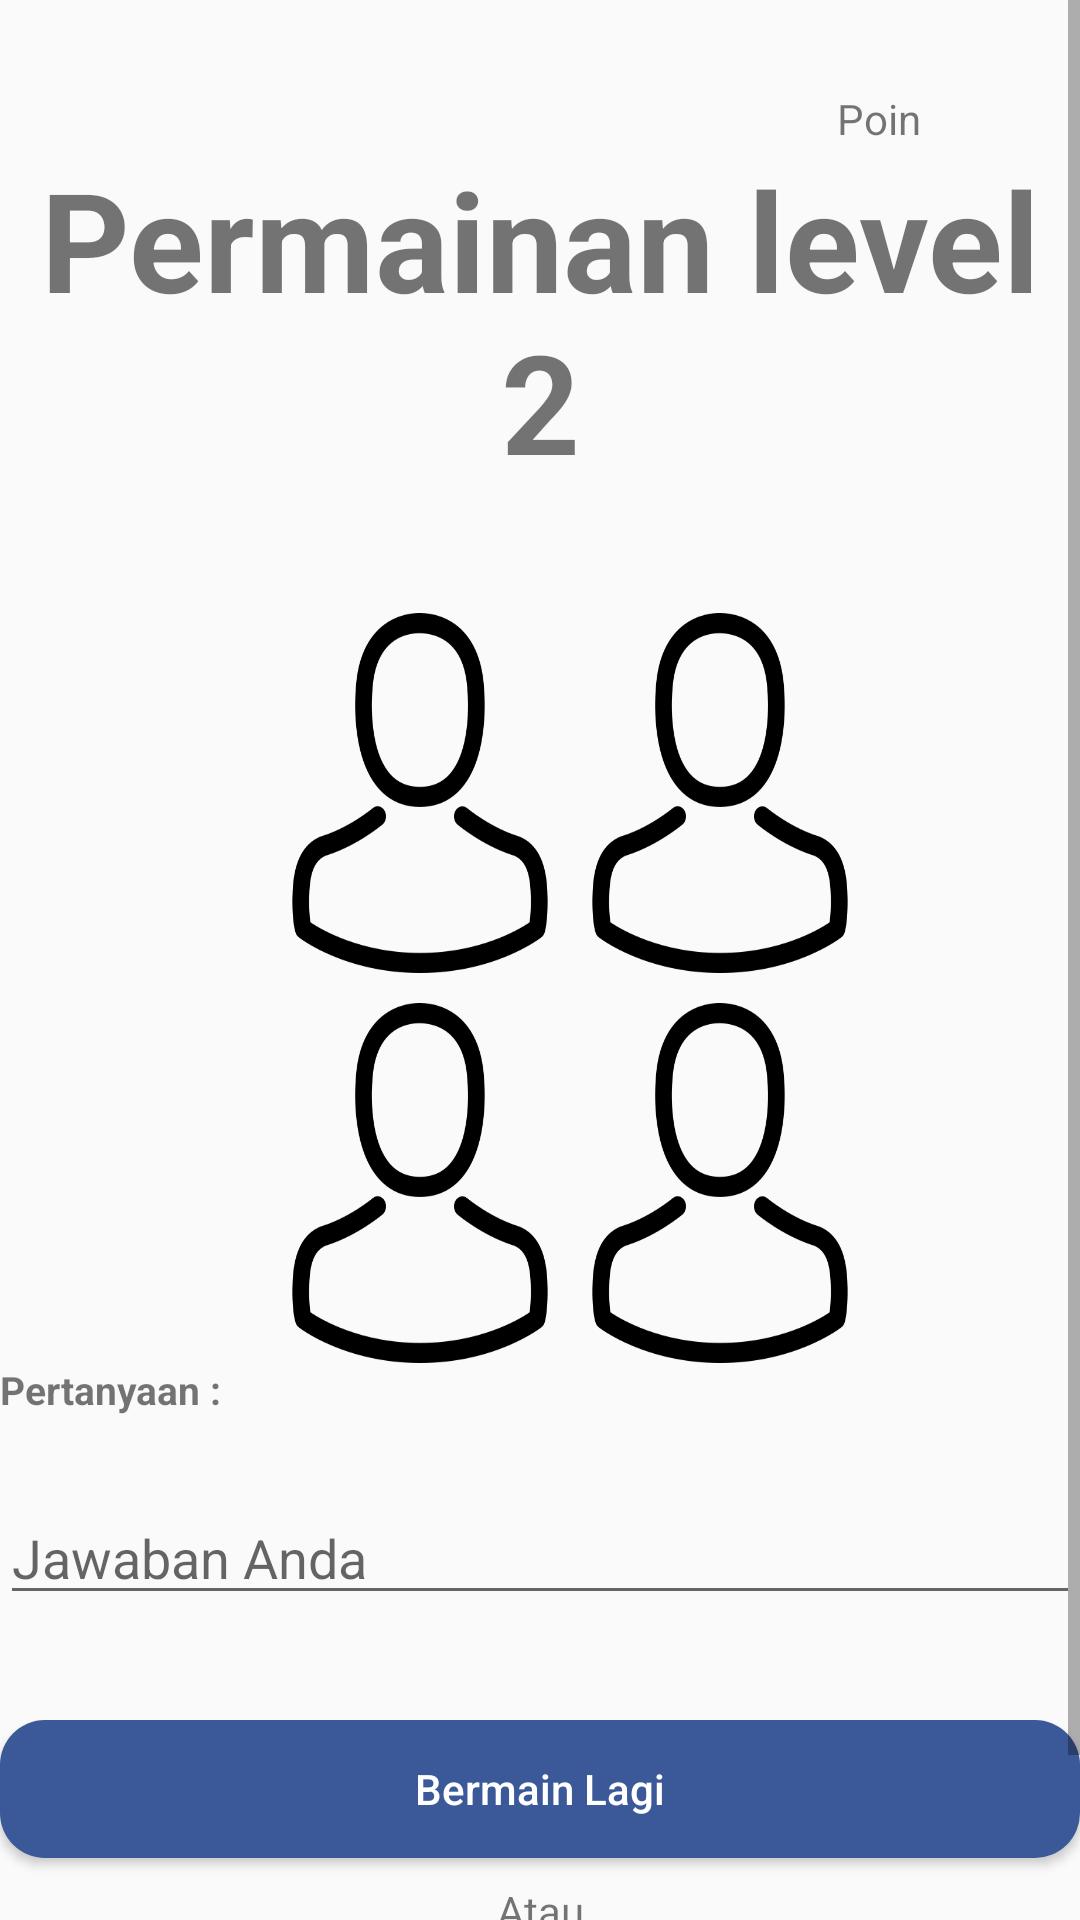

The Android layout XML behind this screen, and the referenced resources:
<!-- AndroidManifest.xml: application theme AppTheme -->
<!-- res/layout/activity_permainan2.xml -->
<?xml version="1.0" encoding="utf-8"?>
<ScrollView xmlns:android="http://schemas.android.com/apk/res/android"
    xmlns:app="http://schemas.android.com/apk/res-auto"
    android:layout_width="match_parent"
    android:layout_height="match_parent">

    <LinearLayout
        android:layout_width="match_parent"
        android:layout_height="wrap_content"
        android:focusable="true"
        android:focusableInTouchMode="true"
        android:layout_marginTop="30dp"
        android:orientation="vertical">

        <TextView
            android:layout_width="match_parent"
            android:layout_height="wrap_content"
            android:text="Poin "
            android:gravity="right"
            android:layout_marginRight="50dp"
            />
        <TextView
            android:layout_width="match_parent"
            android:layout_height="wrap_content"
            android:text="Permainan level 2"
            android:gravity="center"
            android:textSize="46dp"
            android:layout_marginBottom="40dp"
            android:textStyle="bold"
            />

        <LinearLayout
            android:layout_width="wrap_content"
            android:layout_height="match_parent"
            android:layout_marginLeft="10dp"
            android:focusable="true"
            android:layout_gravity="center"
            android:orientation="horizontal">

            <ImageView
                android:id="@+id/GambarPertanyaan1"
                android:layout_width="100dp"
                android:layout_height="120dp"
                android:background="@drawable/icon" />

            <ImageView
                android:id="@+id/GambarPertanyaan2"
                android:layout_width="100dp"
                android:layout_height="120dp"
                android:background="@drawable/icon" />
        </LinearLayout>

        <LinearLayout
            android:layout_width="wrap_content"
            android:layout_height="match_parent"
            android:layout_marginLeft="10dp"
            android:layout_marginTop="10dp"
            android:focusable="true"
            android:layout_gravity="center"
            android:orientation="horizontal">

            <ImageView
                android:id="@+id/GambarPertanyaan3"
                android:layout_width="100dp"
                android:layout_height="120dp"
                android:background="@drawable/icon" />

            <ImageView
                android:id="@+id/GambarPertanyaan4"
                android:layout_width="100dp"
                android:layout_height="120dp"
                android:background="@drawable/icon" />
        </LinearLayout>

        <LinearLayout
            android:layout_width="match_parent"
            android:layout_height="wrap_content"
            android:focusable="true"
            android:focusableInTouchMode="true"
            android:orientation="horizontal">

            <TextView
                android:layout_width="match_parent"
                android:layout_height="wrap_content"
                android:text="Pertanyaan : "
                android:textStyle="bold"
                android:textSize="13dp"
                android:layout_marginBottom="25dp"
                />

        </LinearLayout>
        <LinearLayout
            android:layout_width="match_parent"
            android:layout_height="wrap_content"
            android:focusable="true"
            android:focusableInTouchMode="true"
            android:orientation="horizontal">

            <EditText
                android:layout_width="match_parent"
                android:layout_height="wrap_content"
                android:hint="Jawaban Anda"
                android:layout_marginBottom="5dp"
                />

        </LinearLayout>


        <Button
            android:id="@+id/Mainlagi2"
            android:background="@drawable/tombol"
            android:layout_width="match_parent"
            android:layout_height="46dp"
            android:layout_gravity="center_horizontal"
            android:layout_marginLeft="@dimen/activity_horizontal_margin"
            android:layout_marginRight="@dimen/activity_horizontal_margin"
            android:layout_marginTop="30dp"
            android:onClick="onClick"
            android:text="Bermain Lagi"
            android:textAllCaps="false"
            android:textColor="@android:color/white" />

        <TextView
            android:layout_width="match_parent"
            android:layout_height="wrap_content"
            android:text="Atau"
            android:textSize="14dp"
            android:gravity="center"
            android:layout_marginTop="8dp"
            android:layout_marginBottom="8dp"
            />

        <Button
            android:id="@+id/Selesai2"
            android:background="@drawable/tombol"
            android:layout_width="match_parent"
            android:layout_height="46dp"
            android:layout_gravity="center_horizontal"
            android:layout_marginLeft="@dimen/activity_horizontal_margin"
            android:layout_marginRight="@dimen/activity_horizontal_margin"
            android:onClick="onClick"
            android:text="Selesai Bermain"
            android:textAllCaps="false"
            android:textColor="@android:color/white" />


    </LinearLayout>
</ScrollView>
<!-- resources referenced by this layout -->
<resources>
  <!-- drawable icon: png bitmap (drawable, 11783 bytes) -->
  <!-- drawable tombol (drawable) -->
  <?xml version="1.0" encoding="utf-8" ?>
      <shape xmlns:android="http://schemas.android.com/apk/res/android"
      android:shape="rectangle">
  
      <solid
          android:color="#3b5998" />
  
      <corners
          android:topRightRadius="15dp"
          android:bottomRightRadius="15dp"
          android:topLeftRadius="15dp"
          android:bottomLeftRadius="15dp"/>
  </shape>
  <style name="AppTheme" parent="Theme.AppCompat.Light.DarkActionBar">
          
          <item name="colorPrimary">@color/colorPrimary</item>
          <item name="colorPrimaryDark">@color/colorPrimaryDark</item>
          <item name="colorAccent">@color/colorAccent</item>
      </style>
  <color name="colorPrimary">#3b5998</color>
  <color name="colorPrimaryDark">#3b5998</color>
  <color name="colorAccent">#3b5998</color>
</resources>
